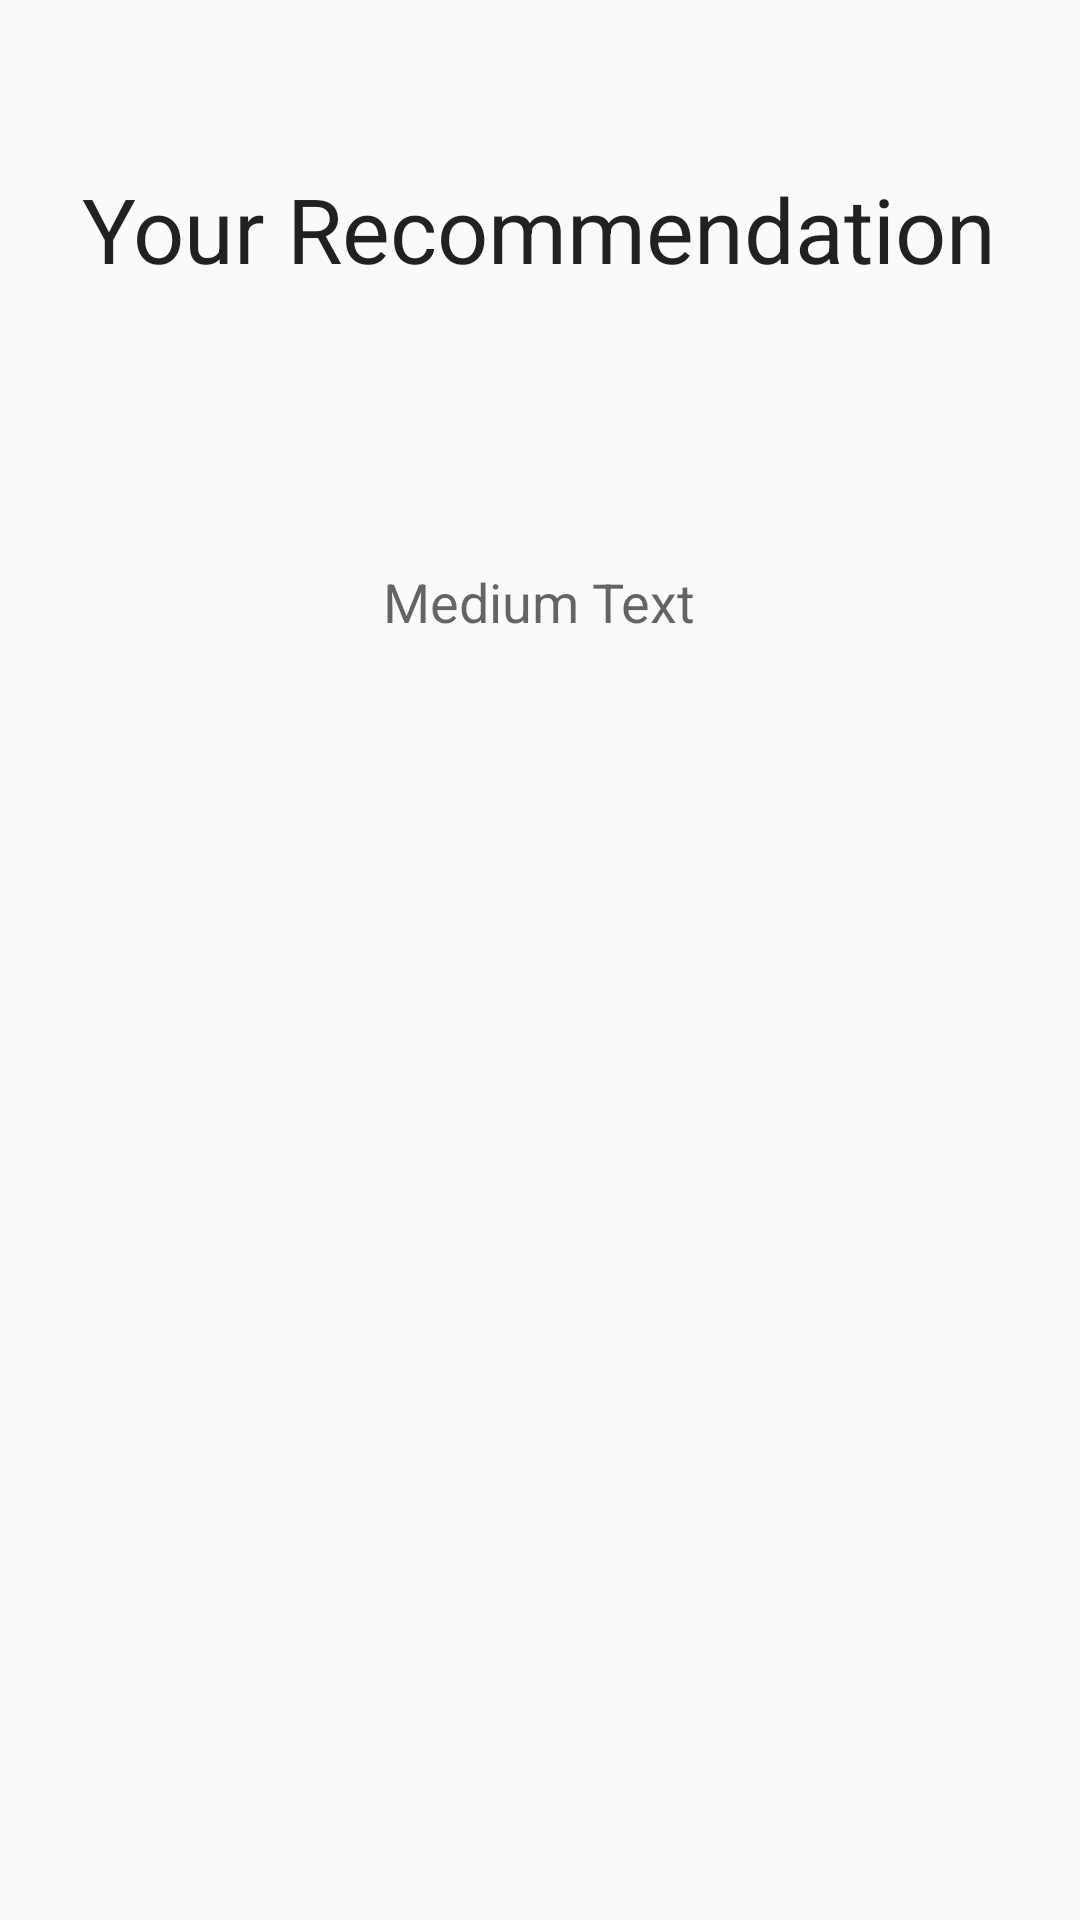

Android layout source for this screen:
<!-- AndroidManifest.xml: application theme AppTheme -->
<!-- res/layout/activity_step7.xml -->
<?xml version="1.0" encoding="utf-8"?>
<RelativeLayout xmlns:android="http://schemas.android.com/apk/res/android"
    xmlns:tools="http://schemas.android.com/tools" android:layout_width="match_parent"
    android:layout_height="match_parent" android:paddingLeft="@dimen/activity_horizontal_margin"
    android:paddingRight="@dimen/activity_horizontal_margin"
    android:paddingTop="@dimen/activity_vertical_margin"
    android:paddingBottom="@dimen/activity_vertical_margin"
    tools:context="com.seyon.memorycheck.step7">

    <TextView
        android:layout_width="wrap_content"
        android:layout_height="wrap_content"
        android:textAppearance="?android:attr/textAppearanceLarge"
        android:text="Your Recommendation"
        android:id="@+id/textView5"
        android:layout_alignParentTop="true"
        android:layout_centerHorizontal="true"
        android:layout_marginTop="56dp"
        android:textSize="30dp" />

    <TextView
        android:layout_width="wrap_content"
        android:layout_height="wrap_content"
        android:textAppearance="?android:attr/textAppearanceMedium"
        android:text="Medium Text"
        android:id="@+id/textView6"
        android:layout_below="@+id/textView5"
        android:layout_centerHorizontal="true"
        android:layout_marginTop="92dp" />

</RelativeLayout>
<!-- resources referenced by this layout -->
<resources>
  <style name="AppTheme" parent="Theme.AppCompat.Light.NoActionBar"> </style>
</resources>
